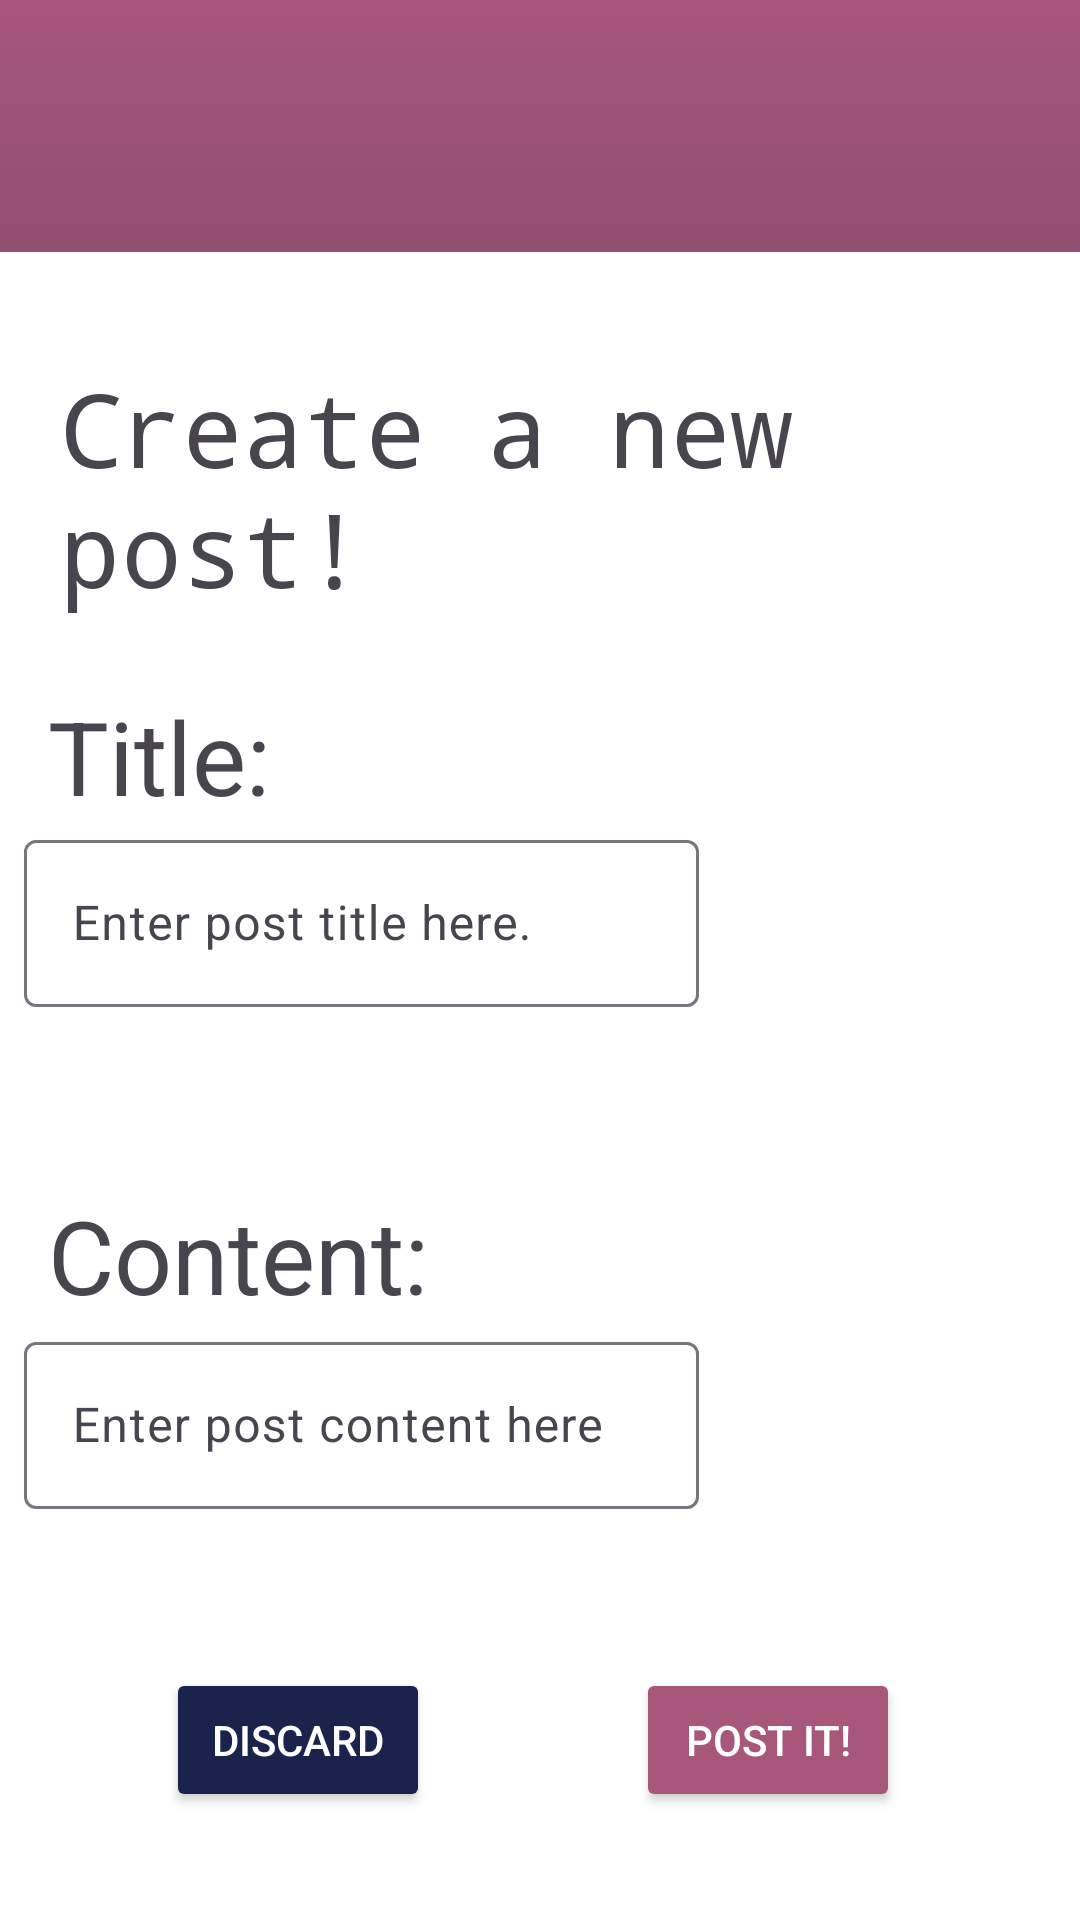

Reconstruct the res/layout file that produces this screen, plus the resources it refers to.
<!-- AndroidManifest.xml: application theme Theme.YAppMobile -->
<!-- res/layout/activity_create_post.xml -->
<?xml version="1.0" encoding="utf-8"?>
<androidx.constraintlayout.widget.ConstraintLayout xmlns:android="http://schemas.android.com/apk/res/android"
    xmlns:app="http://schemas.android.com/apk/res-auto"
    xmlns:tools="http://schemas.android.com/tools"
    android:layout_width="match_parent"
    android:layout_height="match_parent"
    android:background="@drawable/gradient_background">

    <LinearLayout
        android:layout_width="match_parent"
        android:layout_height="match_parent"
        android:layout_marginTop="84dp"
        android:orientation="vertical"
        app:layout_constraintStart_toStartOf="parent"
        app:layout_constraintTop_toTopOf="parent">

        <androidx.constraintlayout.widget.ConstraintLayout
            android:layout_width="wrap_content"
            android:layout_height="wrap_content"
            android:layout_gravity="center"
            android:background="@color/white"

            >

            <TextView
                android:id="@+id/create_post_title"
                android:layout_width="wrap_content"
                android:layout_height="wrap_content"
                android:layout_marginStart="20dp"
                android:layout_marginTop="36dp"
                android:fontFamily="monospace"
                android:text="@string/create_post"
                android:textAppearance="@style/TextAppearance.AppCompat.Display1"
                app:layout_constraintStart_toStartOf="parent"
                app:layout_constraintTop_toTopOf="parent" />

            <Button
                android:id="@+id/discard_button"
                android:layout_width="wrap_content"
                android:layout_height="wrap_content"
                android:layout_marginEnd="32dp"
                android:layout_marginBottom="36dp"
                android:backgroundTint="@color/discard"
                android:textColor="@color/white"
                android:text="@string/discard_button"
                app:layout_constraintBottom_toBottomOf="parent"
                app:layout_constraintEnd_toStartOf="@+id/create_button"
                app:layout_constraintHorizontal_bias="0.6"
                app:layout_constraintStart_toStartOf="parent" />

            <Button
                android:id="@+id/create_button"
                android:layout_width="wrap_content"
                android:layout_height="wrap_content"
                android:layout_marginTop="90dp"
                android:layout_marginEnd="60dp"
                android:layout_marginBottom="36dp"
                android:backgroundTint="@color/button"
                android:textColor="@color/white"
                android:onClick="createPost"
                android:text="@string/create_button"
                app:layout_constraintBottom_toBottomOf="parent"
                app:layout_constraintEnd_toEndOf="parent"
                app:layout_constraintTop_toBottomOf="@+id/post_content"
                app:layout_constraintVertical_bias="1.0" />

            <TextView
                android:id="@+id/title"
                android:layout_width="wrap_content"
                android:layout_height="wrap_content"
                android:layout_marginStart="16dp"
                android:layout_marginTop="24dp"
                android:text="@string/title"
                android:textAppearance="@style/TextAppearance.AppCompat.Display1"
                app:layout_constraintStart_toStartOf="parent"
                app:layout_constraintTop_toBottomOf="@+id/create_post_title" />

            <com.google.android.material.textfield.TextInputLayout
                android:id="@+id/post_title"
                android:layout_width="match_parent"
                android:minWidth="225dp"
                android:layout_height="wrap_content"
                android:layout_marginStart="8dp"
                app:layout_constraintStart_toStartOf="parent"
                app:layout_constraintTop_toBottomOf="@+id/title">

                <com.google.android.material.textfield.TextInputEditText
                    android:layout_width="match_parent"
                    android:layout_height="wrap_content"
                    android:maxLength="150"
                    android:maxHeight="100dp"
                    android:hint="Enter post title here." />

            </com.google.android.material.textfield.TextInputLayout>

            <TextView
                android:id="@+id/content"
                android:layout_width="wrap_content"
                android:layout_height="wrap_content"
                android:layout_marginStart="16dp"
                android:layout_marginTop="60dp"
                android:text="@string/content"
                android:textAppearance="@style/TextAppearance.AppCompat.Display1"
                app:layout_constraintStart_toStartOf="parent"
                app:layout_constraintTop_toBottomOf="@+id/post_title" />

            <com.google.android.material.textfield.TextInputLayout
                android:id="@+id/post_content"
                android:layout_width="match_parent"
                android:minWidth="225dp"
                android:layout_height="wrap_content"
                android:layout_marginStart="8dp"
                android:layout_marginTop="1dp"
                app:layout_constraintStart_toStartOf="parent"
                app:layout_constraintTop_toBottomOf="@+id/content">

                <com.google.android.material.textfield.TextInputEditText
                    android:id="@+id/post_content_text"
                    android:layout_width="match_parent"
                    android:layout_height="wrap_content"
                    android:maxHeight="500dp"
                    android:hint="Enter post content here" />
            </com.google.android.material.textfield.TextInputLayout>
        </androidx.constraintlayout.widget.ConstraintLayout>
    </LinearLayout>

</androidx.constraintlayout.widget.ConstraintLayout>
<!-- resources referenced by this layout -->
<resources>
  <color name="button">#a75779</color>
  <color name="discard">#19234b</color>
  <color name="white">#FFFFFFFF</color>
  <!-- drawable gradient_background (drawable) -->
  <?xml version="1.0" encoding="utf-8"?>
  <shape xmlns:android="http://schemas.android.com/apk/res/android">
      <gradient
          android:type="linear"
          android:angle="90"
          android:startColor="#061830"
          android:endColor="#a75779" />
  </shape>
  <string name="content">Content:</string>
  <string name="create_button">Post it!</string>
  <string name="create_post">Create a new post!</string>
  <string name="discard_button">Discard</string>
  <string name="title">Title:</string>
  <style name="Theme.YAppMobile" parent="Base.Theme.YAppMobile" />
  <style name="Base.Theme.YAppMobile" parent="Theme.Material3.DayNight.NoActionBar">
          
          
      </style>
</resources>
